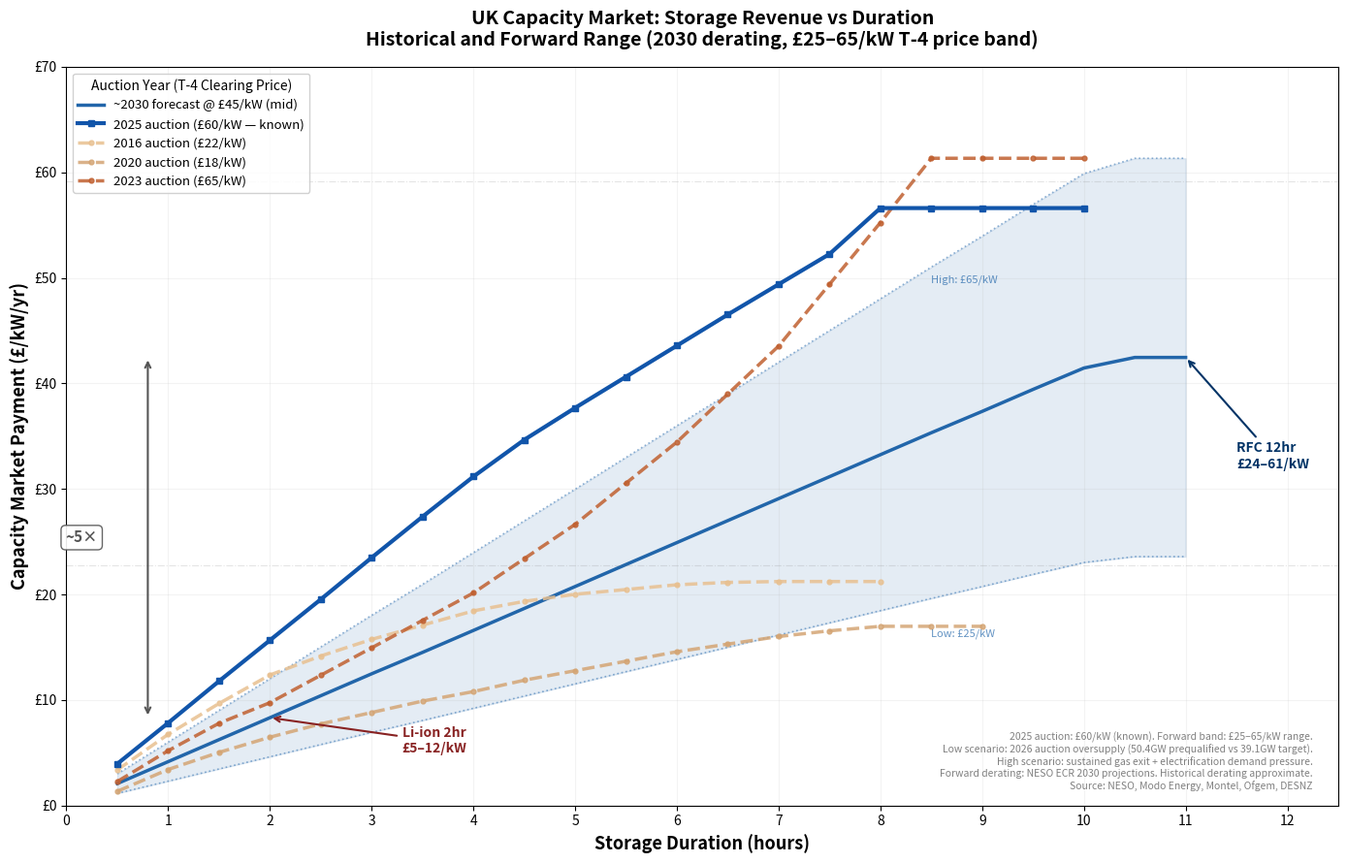

Write the Python code that produced this figure.
"""
UK Capacity Market: Storage Revenue vs Duration
================================================

Plots historical and forward CM payments for storage assets by duration,
combining NESO derating factor projections with T-4 auction clearing prices.

Data sources:
  - NESO Electricity Capacity Report (ECR): forward derating factors (Scaled EFC)
  - NESO/EMR Delivery Body: historical auction results
  - Modo Energy, Montel, Ofgem, DESNZ: historical derating & price data

Usage:
  python cm_storage_revenue_vs_duration.py              # saves PNG
  python cm_storage_revenue_vs_duration.py --show        # display interactively
  python cm_storage_revenue_vs_duration.py --output foo.png

Key concepts:
  - "Auction year" = year the T-4 auction is held (sets price for delivery 4yrs later)
  - Derating factor = % of nameplate MW that counts as "firm" capacity
  - CM payment = clearing price (£/kW/yr) × derating factor
  - Scaled EFC methodology introduced for 2025 auction onwards
"""

import argparse
import matplotlib.pyplot as plt
import matplotlib.ticker as mticker
import numpy as np


# =============================================================================
# DATA
# =============================================================================

# Storage durations in hours (half-hour increments up to 11h)
DURATIONS = [
    0.5, 1, 1.5, 2, 2.5, 3, 3.5, 4, 4.5, 5,
    5.5, 6, 6.5, 7, 7.5, 8, 8.5, 9, 9.5, 10, 10.5, 11
]

# ---------------------------------------------------------------------------
# NESO forward derating factors by AUCTION YEAR (%, Scaled EFC methodology)
# Source: NESO ECR / storage derating consultation
# None = no data published for that duration/year combination
# ---------------------------------------------------------------------------
DERATING_FORWARD = {
    2025: [6.59, 13.05, 19.65, 26.11, 32.57, 39.16, 45.63, 51.96,
           57.77, 62.82, 67.73, 72.64, 77.55, 82.33, 87.11, 94.37,
           94.37, 94.37, 94.37, 94.37, None,  None],
    2026: [6.08, 12.02, 18.09, 24.17, 30.11, 36.19, 42.27, 48.20,
           54.28, 60.08, 65.73, 71.38, 77.04, 82.69, 88.21, 93.72,
           94.37, 94.37, 94.37, 94.37, None,  None],
    2027: [5.35, 10.71, 15.92, 21.28, 26.63, 31.99, 37.34, 42.70,
           48.05, 53.27, 58.62, 63.97, 69.33, 74.54, 79.90, 85.12,
           90.47, 94.37, 94.37, 94.37, None,  None],
    2028: [4.98, 9.96,  14.93, 19.91, 24.89, 29.87, 34.71, 39.69,
           44.67, 49.64, 54.62, 59.60, 64.58, 69.56, 74.53, 79.38,
           84.36, 89.33, 94.18, 94.37, None,  None],
    2029: [4.79, 9.71,  14.51, 19.30, 24.22, 29.01, 33.81, 38.73,
           43.52, 48.31, 53.11, 58.03, 62.82, 67.61, 72.53, 77.33,
           82.12, 86.91, 91.70, 94.37, 94.37, 94.37],
    2030: [4.63, 9.25,  13.88, 18.50, 23.13, 27.75, 32.26, 36.88,
           41.51, 46.13, 50.76, 55.38, 60.01, 64.64, 69.26, 73.89,
           78.51, 83.01, 87.64, 92.14, 94.37, 94.37],
    2031: [4.47, 9.07,  13.55, 18.15, 22.62, 27.22, 31.70, 36.17,
           40.77, 45.25, 49.84, 54.32, 58.79, 63.39, 67.87, 72.47,
           76.94, 81.42, 86.02, 90.49, 94.37, 94.37],
    2032: [4.46, 8.92,  13.38, 17.84, 22.30, 26.76, 31.21, 35.67,
           40.13, 44.72, 49.18, 53.63, 58.09, 62.55, 67.01, 71.47,
           75.93, 80.39, 84.85, 89.18, 93.64, 94.37],
}

# ---------------------------------------------------------------------------
# Historical T-4 clearing prices (£/kW/yr) by AUCTION YEAR
# Source: NESO auction results, Ofgem annual reports
# ---------------------------------------------------------------------------
T4_PRICE_HISTORY = {
    2014: 19.40,    # DY 2018/19
    2015: 18.00,    # DY 2019/20
    2016: 22.50,    # DY 2020/21
    2017:  8.40,    # DY 2021/22
    2019:  6.44,    # DY 2022/23 (T-3, post CM reinstatement)
    2020: 18.00,    # DY 2024/25 (2019 T-4 for DY 2023/24 was £15.97)
    2021: 30.59,    # DY 2025/26
    2022: 63.00,    # DY 2026/27
    2023: 65.00,    # DY 2027/28
    2025: 60.00,    # DY 2028/29 (March 2025 auction)
}

# ---------------------------------------------------------------------------
# Historical storage derating factors (%, approximate) by AUCTION YEAR
# Reconstructed from Modo Energy, NESO ECR briefing notes, energy-storage.news
# Pre-2017: no duration tiering (all storage ~96%)
# 2017+: tiered by duration; values here are for T-4 auctions
# ---------------------------------------------------------------------------
DERATING_HISTORY = {
    # 2016 auction (DY 2020/21) — early tiered period
    2016: {
        0.5: 15,   1: 30,   1.5: 43,  2: 55,   2.5: 63,  3: 70,
        3.5: 76,   4: 82,   4.5: 86,  5: 89,   5.5: 91,  6: 93,
        6.5: 94,   7: 94.37, 7.5: 94.37, 8: 94.37,
    },
    # 2020 auction (DY 2024/25) — mid-decline period
    2020: {
        0.5: 7.5,  1: 19,   1.5: 28,  2: 36,   2.5: 43,  3: 49,
        3.5: 55,   4: 60,   4.5: 66,  5: 71,   5.5: 76,  6: 81,
        6.5: 85,   7: 89,   7.5: 92,  8: 94.37, 8.5: 94.37, 9: 94.37,
    },
    # 2023 auction (DY 2027/28) — pre-Scaled-EFC low point for short duration
    2023: {
        0.5: 3.5,  1: 8,    1.5: 12,  2: 15,   2.5: 19,  3: 23,
        3.5: 27,   4: 31,   4.5: 36,  5: 41,   5.5: 47,  6: 53,
        6.5: 60,   7: 67,   7.5: 76,  8: 85,   8.5: 94.37, 9: 94.37,
        9.5: 94.37, 10: 94.37,
    },
}

# ---------------------------------------------------------------------------
# Forward T-4 price scenarios (£/kW/yr)
#
# 2025 auction: £60/kW (known)
# 2026+ auctions: not yet held — range reflects uncertainty
#
# LOW  £25/kW — significant correction; 2026 T-4 has 50.4GW prequalified
#               vs 39.1GW target (Montel). But decarbonisation mandates on
#               gas plants and new contract thresholds support a higher floor
#               than the historic lows of £6-8/kW.
# MID  £45/kW — moderate correction from oversupply signal, offset by
#               ongoing gas/nuclear retirements and electrification demand.
# HIGH £65/kW — prices stay near recent levels; prequalified capacity does
#               not fully enter auction (historically large BESS drop-off).
# ---------------------------------------------------------------------------
PRICE_LOW  = 25.0
PRICE_MID  = 45.0
PRICE_HIGH = 65.0

# Forward derating year used for the uncertainty band
BAND_DERATING_YEAR = 2030

# Historical auction years to plot (subset for clarity)
HIST_YEARS_TO_PLOT = [2016, 2020, 2023]


# =============================================================================
# CHART CONFIGURATION
# =============================================================================

COLORS_HIST = {
    2016: '#E8C090',    # light warm
    2020: '#D4A574',    # warm tan
    2023: '#C06030',    # burnt orange
}

COLOR_KNOWN  = '#1155AA'    # 2025 auction (known)
COLOR_BAND   = '#2266AA'    # forward band
COLOR_RFC    = '#003366'    # RFC annotation
COLOR_LIION  = '#882222'    # Li-ion annotation
COLOR_RATIO  = '#555555'    # multiplier annotation


# =============================================================================
# PLOTTING
# =============================================================================

def plot_cm_storage_revenue(output_path='cm_storage_revenue_vs_duration.png',
                            show=False, dpi=200):
    """Generate the CM storage revenue vs duration chart."""

    fig, ax = plt.subplots(figsize=(14, 9))

    # --- Forward uncertainty band (using BAND_DERATING_YEAR derating) ---
    dr_band = DERATING_FORWARD[BAND_DERATING_YEAR]
    band_durs, band_lo, band_mid, band_hi = [], [], [], []
    for i, d in enumerate(DURATIONS):
        if dr_band[i] is not None:
            band_durs.append(d)
            band_lo.append((dr_band[i] / 100) * PRICE_LOW)
            band_mid.append((dr_band[i] / 100) * PRICE_MID)
            band_hi.append((dr_band[i] / 100) * PRICE_HIGH)

    ax.fill_between(band_durs, band_lo, band_hi, alpha=0.12, color=COLOR_BAND)
    ax.plot(band_durs, band_hi, color=COLOR_BAND, lw=1.2, ls=':', alpha=0.5)
    ax.plot(band_durs, band_lo, color=COLOR_BAND, lw=1.2, ls=':', alpha=0.5)
    ax.plot(band_durs, band_mid, color=COLOR_BAND, lw=2.5, ls='-',
            label=f'~{BAND_DERATING_YEAR} forecast @ £{PRICE_MID:.0f}/kW (mid)')

    # Band labels
    idx_8h = DURATIONS.index(8)
    ax.text(8.5, band_hi[idx_8h] + 1.5, f'High: £{PRICE_HIGH:.0f}/kW',
            fontsize=8, color=COLOR_BAND, alpha=0.7)
    ax.text(8.5, band_lo[idx_8h] - 2.5, f'Low: £{PRICE_LOW:.0f}/kW',
            fontsize=8, color=COLOR_BAND, alpha=0.7)

    # --- 2025 auction line (known price) ---
    dr_2025 = DERATING_FORWARD[2025]
    durs_25, pay_25 = [], []
    for i, d in enumerate(DURATIONS):
        if dr_2025[i] is not None:
            durs_25.append(d)
            pay_25.append((dr_2025[i] / 100) * T4_PRICE_HISTORY[2025])
    ax.plot(durs_25, pay_25, color=COLOR_KNOWN, lw=3, ls='-', marker='s',
            markersize=4, label='2025 auction (£60/kW — known)', zorder=5)

    # --- Historical lines ---
    for year in HIST_YEARS_TO_PLOT:
        dr_dict = DERATING_HISTORY[year]
        price = T4_PRICE_HISTORY[year]
        durs = sorted(dr_dict.keys())
        payments = [(dr_dict[d] / 100) * price for d in durs]
        ax.plot(durs, payments, color=COLORS_HIST[year], lw=2.5, ls='--',
                marker='o', markersize=3.5, alpha=0.85,
                label=f'{year} auction (£{price:.0f}/kW)')

    # --- Reference lines ---
    ax.axhline(y=0.91 * PRICE_HIGH, color='grey', ls='-.', alpha=0.2, lw=0.8)
    ax.axhline(y=0.91 * PRICE_LOW,  color='grey', ls='-.', alpha=0.2, lw=0.8)

    # --- Annotations ---
    rfc_lo  = 94.37 / 100 * PRICE_LOW
    rfc_mid = 94.37 / 100 * PRICE_MID
    rfc_hi  = 94.37 / 100 * PRICE_HIGH
    ax.annotate(f'RFC 12hr\n£{rfc_lo:.0f}–{rfc_hi:.0f}/kW',
                xy=(11, rfc_mid), xytext=(11.5, 32),
                fontsize=10, color=COLOR_RFC, fontweight='bold',
                arrowprops=dict(arrowstyle='->', color=COLOR_RFC, lw=1.5),
                ha='left')

    # Li-ion 2hr (use band derating year)
    li_dr = DERATING_FORWARD[BAND_DERATING_YEAR][DURATIONS.index(2)]
    li_lo  = li_dr / 100 * PRICE_LOW
    li_mid = li_dr / 100 * PRICE_MID
    li_hi  = li_dr / 100 * PRICE_HIGH
    ax.annotate(f'Li-ion 2hr\n£{li_lo:.0f}–{li_hi:.0f}/kW',
                xy=(2, li_mid), xytext=(3.3, 5),
                fontsize=10, color=COLOR_LIION, fontweight='bold',
                arrowprops=dict(arrowstyle='->', color=COLOR_LIION, lw=1.5),
                ha='left')

    # Multiplier arrow
    ratio = rfc_mid / li_mid
    ax.annotate('', xy=(0.8, rfc_mid), xytext=(0.8, li_mid),
                arrowprops=dict(arrowstyle='<->', color=COLOR_RATIO, lw=1.5))
    ax.text(0.15, (rfc_mid + li_mid) / 2, f'~{ratio:.0f}×', fontsize=11,
            color=COLOR_RATIO, fontweight='bold', ha='center', va='center',
            bbox=dict(boxstyle='round,pad=0.3', facecolor='white',
                      edgecolor=COLOR_RATIO, alpha=0.9))

    # --- Formatting ---
    ax.set_xlabel('Storage Duration (hours)', fontsize=13, fontweight='bold')
    ax.set_ylabel('Capacity Market Payment (£/kW/yr)', fontsize=13, fontweight='bold')
    ax.set_title(
        'UK Capacity Market: Storage Revenue vs Duration\n'
        f'Historical and Forward Range ({BAND_DERATING_YEAR} derating, '
        f'£{PRICE_LOW:.0f}–{PRICE_HIGH:.0f}/kW T-4 price band)',
        fontsize=14, fontweight='bold', pad=15)

    ax.set_xlim(0, 12.5)
    ax.set_ylim(0, 70)
    ax.set_xticks([0, 1, 2, 3, 4, 5, 6, 7, 8, 9, 10, 11, 12])
    ax.yaxis.set_major_formatter(mticker.FormatStrFormatter('£%.0f'))

    ax.legend(loc='upper left', fontsize=9.5, framealpha=0.9,
              title='Auction Year (T-4 Clearing Price)', title_fontsize=10)
    ax.grid(True, alpha=0.15)

    ax.text(0.98, 0.02,
            f'2025 auction: £60/kW (known). Forward band: £{PRICE_LOW:.0f}–{PRICE_HIGH:.0f}/kW range.\n'
            'Low scenario: 2026 auction oversupply (50.4GW prequalified vs 39.1GW target).\n'
            'High scenario: sustained gas exit + electrification demand pressure.\n'
            f'Forward derating: NESO ECR {BAND_DERATING_YEAR} projections. '
            'Historical derating approximate.\n'
            'Source: NESO, Modo Energy, Montel, Ofgem, DESNZ',
            transform=ax.transAxes, fontsize=7.5, color='grey',
            ha='right', va='bottom', style='italic')

    plt.tight_layout()
    plt.savefig(output_path, dpi=dpi, bbox_inches='tight')
    print(f"Chart saved to {output_path}")

    if show:
        plt.show()
    plt.close()


# =============================================================================
# UTILITY FUNCTIONS
# =============================================================================

def get_cm_payment(duration_hours, derating_pct, t4_price):
    """Calculate CM payment in £/kW/yr."""
    return (derating_pct / 100) * t4_price


def get_derating(duration_hours, year, source='forward'):
    """
    Look up derating factor (%) for a given duration and year.

    Parameters
    ----------
    duration_hours : float
        Storage duration (must be in DURATIONS list, or 12 for extrapolation).
    year : int
        Auction year.
    source : str
        'forward' for NESO projections, 'history' for historical.

    Returns
    -------
    float or None
    """
    if duration_hours >= 11 and source == 'forward':
        # Beyond published data — use cap (same as CCGT technical availability)
        return 94.37

    if source == 'forward':
        if year not in DERATING_FORWARD:
            return None
        if duration_hours not in DURATIONS:
            return None
        idx = DURATIONS.index(duration_hours)
        return DERATING_FORWARD[year][idx]

    elif source == 'history':
        if year not in DERATING_HISTORY:
            return None
        return DERATING_HISTORY[year].get(duration_hours, None)


def print_summary_table():
    """Print a summary table of CM payments across scenarios."""
    dr_band = DERATING_FORWARD[BAND_DERATING_YEAR]

    print(f"\n{'='*65}")
    print(f"  CM Payment (£/kW/yr) — {BAND_DERATING_YEAR} derating factors")
    print(f"{'='*65}")
    print(f"{'Duration':>8}  {'Low £'+str(int(PRICE_LOW)):>10}  "
          f"{'Mid £'+str(int(PRICE_MID)):>10}  "
          f"{'High £'+str(int(PRICE_HIGH)):>10}  {'12h/Xh ratio':>12}")
    print(f"{'-'*65}")

    for d in [1, 2, 4, 6, 8, 10, 12]:
        if d in DURATIONS:
            idx = DURATIONS.index(d)
            dr = dr_band[idx] if dr_band[idx] is not None else 94.37
        elif d >= 11:
            dr = 94.37
        else:
            continue

        lo = dr / 100 * PRICE_LOW
        mi = dr / 100 * PRICE_MID
        hi = dr / 100 * PRICE_HIGH
        r  = 94.37 / dr if dr > 0 else 0
        print(f"{d:>6}hr  £{lo:>8.1f}  £{mi:>8.1f}  £{hi:>8.1f}  {r:>10.1f}×")

    print()


# =============================================================================
# MAIN
# =============================================================================

if __name__ == '__main__':
    parser = argparse.ArgumentParser(
        description='UK Capacity Market: Storage Revenue vs Duration chart')
    parser.add_argument('--output', '-o', default='cm_storage_revenue_vs_duration.png',
                        help='Output file path (default: cm_storage_revenue_vs_duration.png)')
    parser.add_argument('--show', action='store_true',
                        help='Display chart interactively')
    parser.add_argument('--dpi', type=int, default=200,
                        help='Output resolution (default: 200)')
    args = parser.parse_args()

    plot_cm_storage_revenue(output_path=args.output, show=args.show, dpi=args.dpi)
    print_summary_table()
